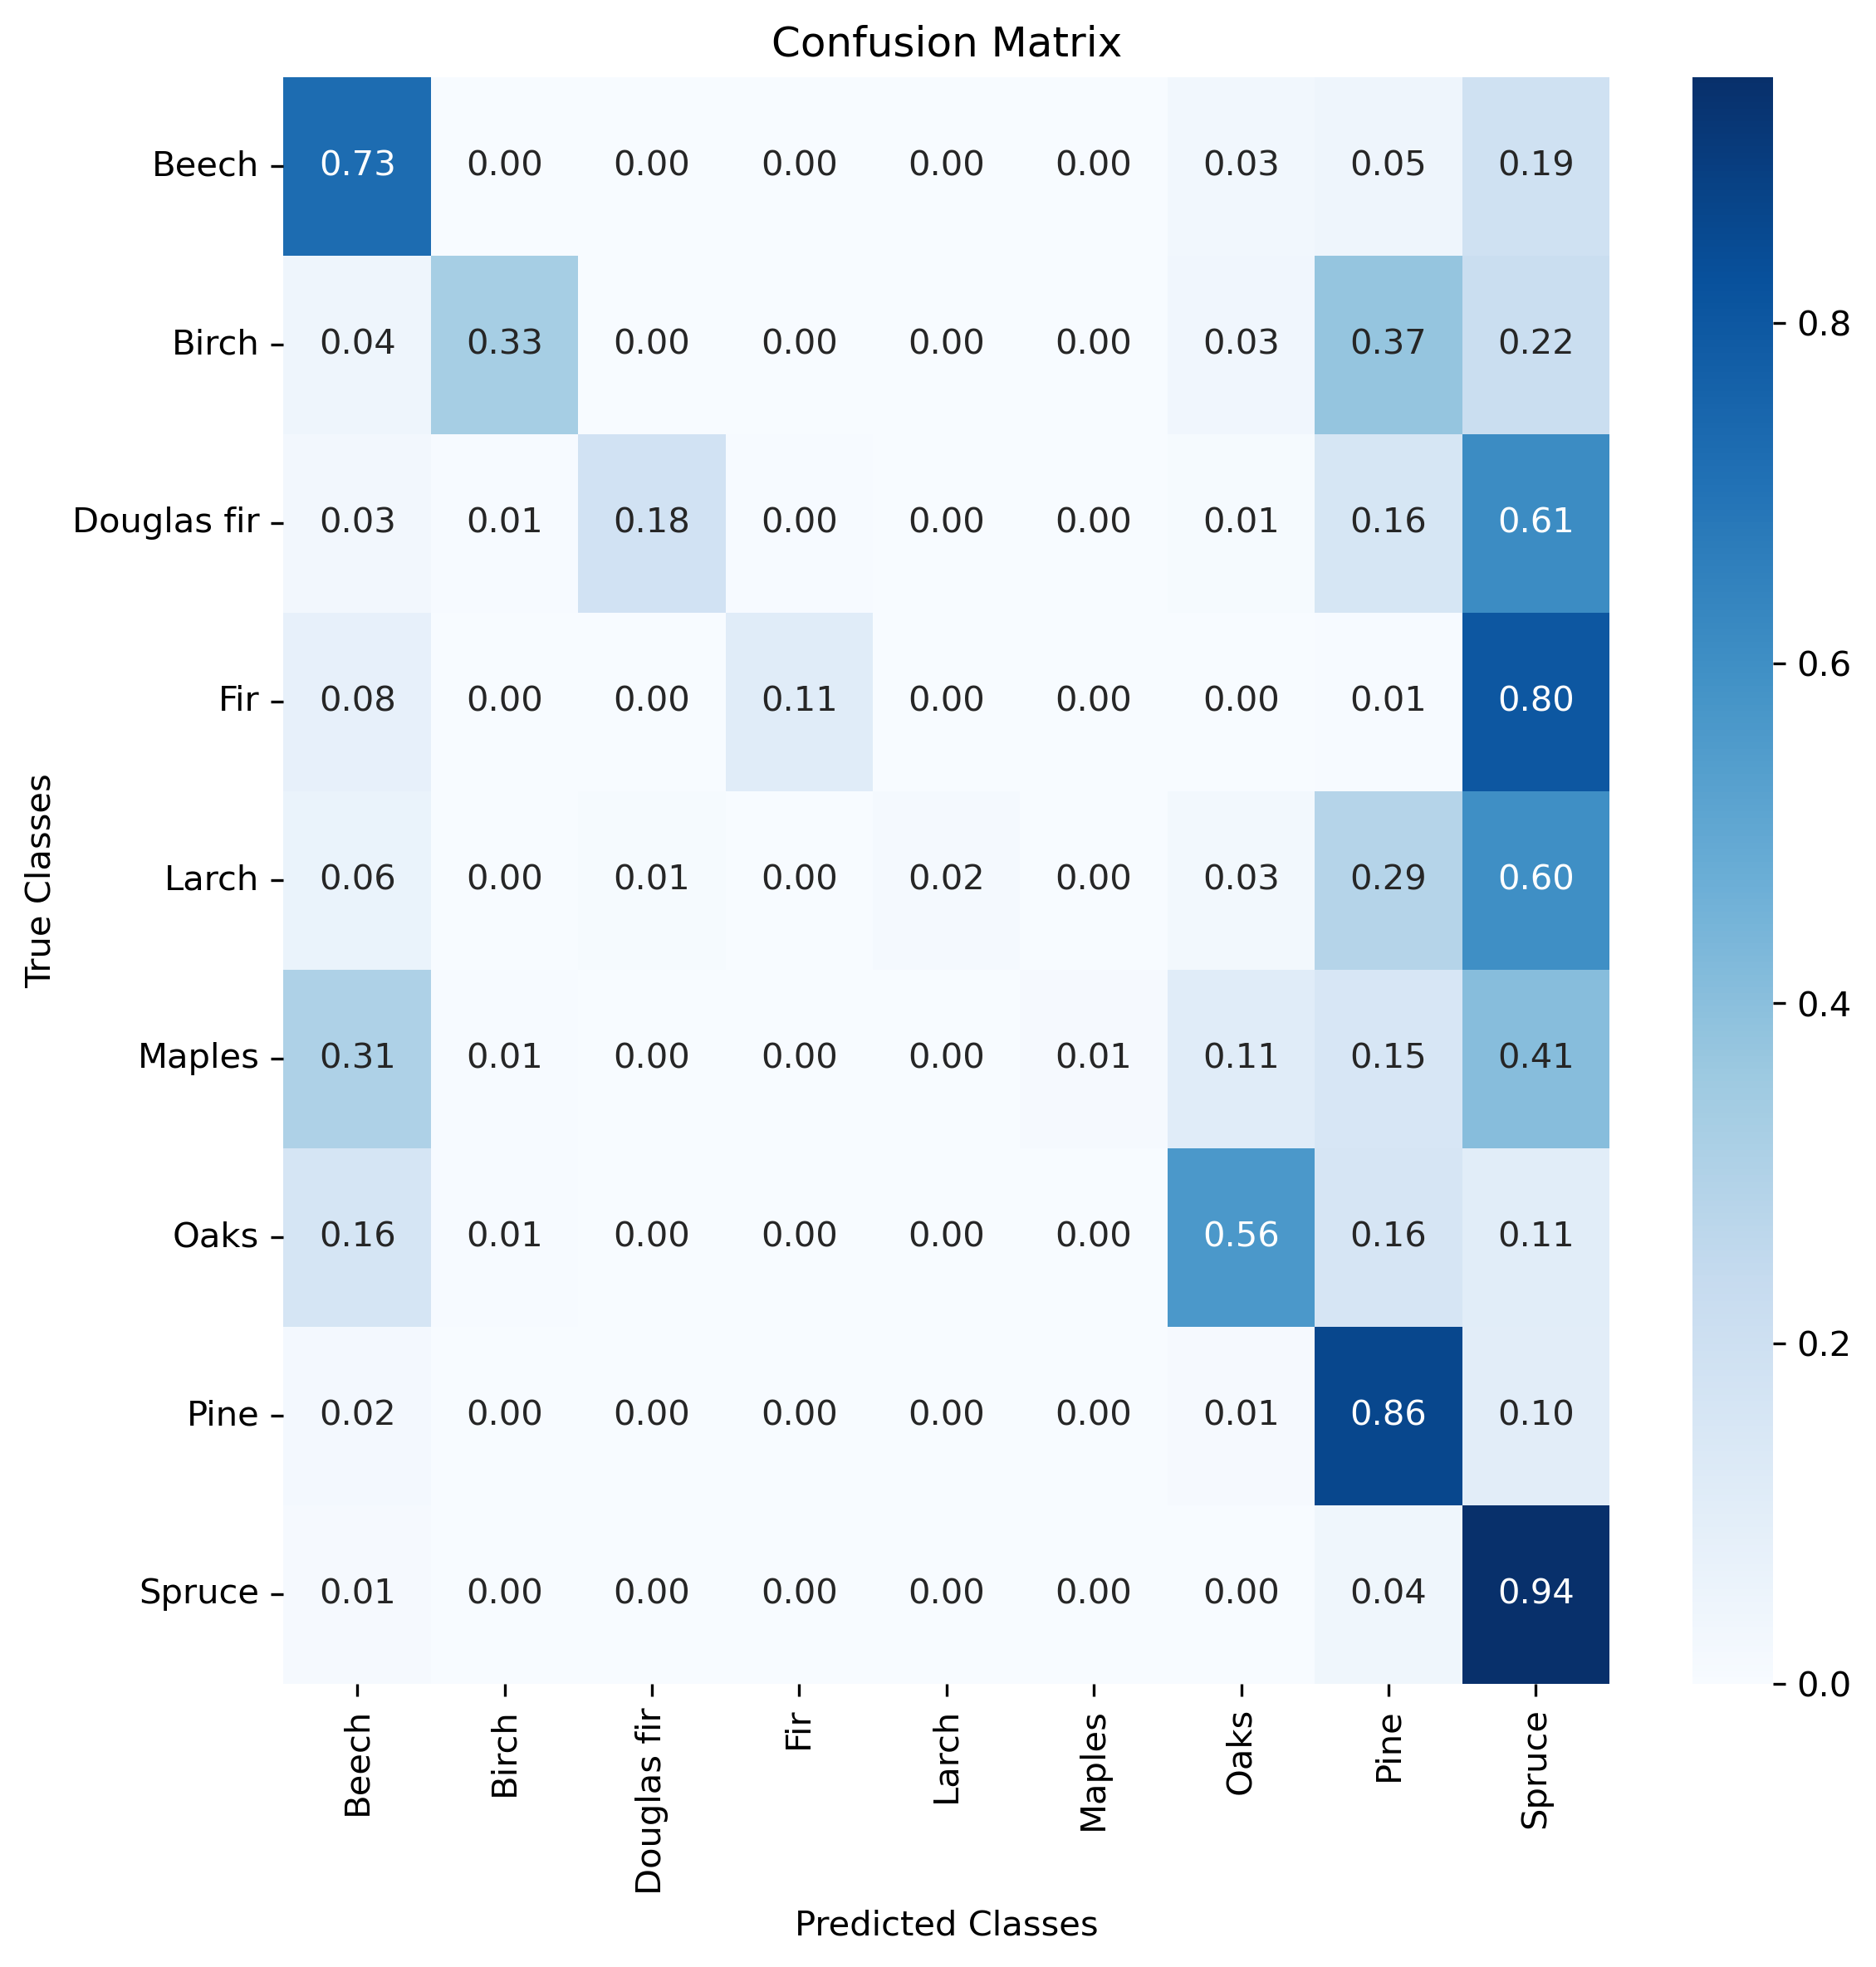

Source data for this figure (header and first rows):
, 0, 1, 2, 3, 4, 5, 6, 7, 8, 9
0, 16084, 18, 2, 23, 2, 28, 689, 1025, 4270, 22141
1, 159, 1244, 2, 0, 7, 3, 131, 1407, 818, 3771
2, 65, 16, 448, 11, 0, 0, 23, 387, 1491, 2441
3, 221, 0, 4, 309, 0, 0, 5, 20, 2259, 2818
4, 184, 4, 30, 1, 47, 0, 74, 840, 1762, 2942
5, 600, 13, 2, 0, 1, 26, 209, 298, 789, 1938
6, 1926, 67, 4, 6, 3, 6, 6596, 1897, 1247, 11752
7, 729, 48, 17, 9, 12, 9, 477, 31535, 3744, 36580
8, 621, 30, 57, 98, 4, 25, 99, 2023, 50545, 53502
9, 20589, 1440, 566, 457, 76, 97, 8303, 39432, 66925, 137885
